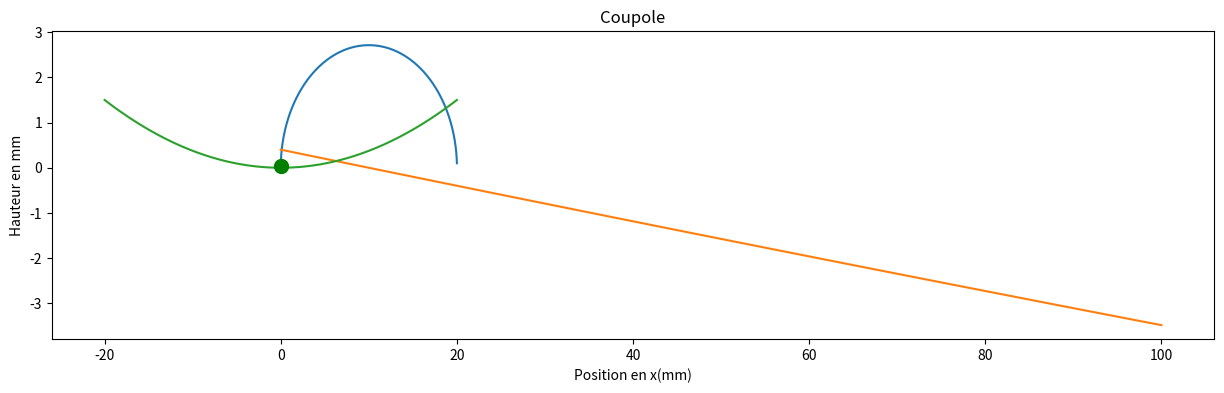

The matplotlib source for this figure: (Note: this script raises an exception after producing the figure.)
import matplotlib.pyplot as plt
import numpy as np
from mpl_toolkits import mplot3d
from matplotlib.animation import FuncAnimation
from matplotlib.animation import PillowWriter
from scipy import interpolate

rayon = 20
h = np.arange(-rayon, rayon, 1/10000)
masse_bille = 0.005
g = 9.81

# depth = 1.5 mm
# size = 40 mm
hauteur_coupole = 0.00375 * h ** 2

acceleration = np.arange(-rayon, rayon, 1/10000)
# vitesse = np.gradient(acceleration)


def energie_potentielle(masse, hauteur):
    return g * masse * hauteur

# def energie_cinetique(masse,vitesse):
#     return 1/2 * masse * (vitesse ** 2)


def inertie(masse, accel):
    return masse * accel


# def hauteur_calculator():
x = np.arange(0, 20+1/1000, 1/1000)
x1 = np.arange(0, 100+1, 1)
hauteur = 0.00375 * x ** 2

vitesse = np.sqrt((2 * ((inertie(masse_bille, 0.736) * x) -
                  energie_potentielle(masse_bille, hauteur))) / masse_bille)
plt.rcParams["figure.figsize"] = (15, 4)
plt.plot(x, vitesse)
plt.title(
    "Vitesse en fonction de la position en x avec une accélération de 0.736 m/s²")
plt.ylabel("Vitesse en m/s")
plt.xlabel("Position en x(mm)")
plt.show()
v= interpolate.PchipInterpolator(x,vitesse)
vt= interpolate.UnivariateSpline(x,vitesse)
plt.rcParams["figure.figsize"] = (15, 4)
acc = vt.derivative() # dérivée n-ième

plt.plot(acc(x1))
plt.title(
    "accélération en fonction de la position en x avec une accélération de la voiture de 0.736 m/s²")
plt.ylabel("accélération en m/s²")
plt.xlabel("Position en x(mm)")
plt.show()
plt.rcParams["figure.figsize"] = (15, 4)
plt.plot(h, hauteur_coupole)
plt.title("Coupole")
plt.ylabel("Hauteur en mm")

# freshly stolen from https://stackoverflow.com/questions/332289/how-do-i-change-the-size-of-figures-drawn-with-matplotlib
plt.rcParams["figure.figsize"] = (15, 4)
plt.plot(0, 0.05, marker="o", markersize=10,
         markeredgecolor="green", markerfacecolor="green")
plt.show()


temps = np.arange(0, 60*1/200, 1/500)
vitesseChar = 1/2 * 0.736  * temps ** 2
print(vitesseChar)
for i in range(900):
    print(i)
pos = []
descente = False
for i in range(len(temps)):
    if i == 0:
        pos.append(0)
    else:
        if pos[i-1] > 19.9 and descente == False and v(pos[i-1]) > 0:
            descente = True
        if pos[i-1] < 1 and v(pos[i-1]) < 0:
            descente = False
        if descente == False:
            pos.append((pos[i-1]) + (v(pos[i-1]) * temps[i]) + (1/2 * acc(pos[i-1])  * (temps[i] ** 2)))
        else:
            pos.append((pos[i-1]) - (v(pos[i-1]) * temps[i]) + (1/2 * acc(pos[i-1])  * (temps[i] ** 2)))

# create the figure and axes objects
fig, ax = plt.subplots()
# create the animation function
def animateboule(i):
    x = pos[i]
    y = 0.00375 * x ** 2 + 0.05
    ax.clear()
    ax.plot(h, hauteur_coupole)
    ax.set_title(
        "Position en fonction du temps avec une accélération de 0.736 m/s²")
    ax.set_ylabel("Hauteur en mm")
    ax.set_xlabel("Position en mm")
    fig.set_figheight(4)
    fig.set_figwidth(15)
    ax.plot(x, y, marker="o", markersize=10,
            markeredgecolor="green", markerfacecolor="green")


ani = FuncAnimation(fig, animateboule, frames=len(pos), interval=50)
f = r"D:/Documents/uni/S5/projet/pos_coupole.gif"
ani.save(f,writer=PillowWriter(fps=15))
plt.show()
